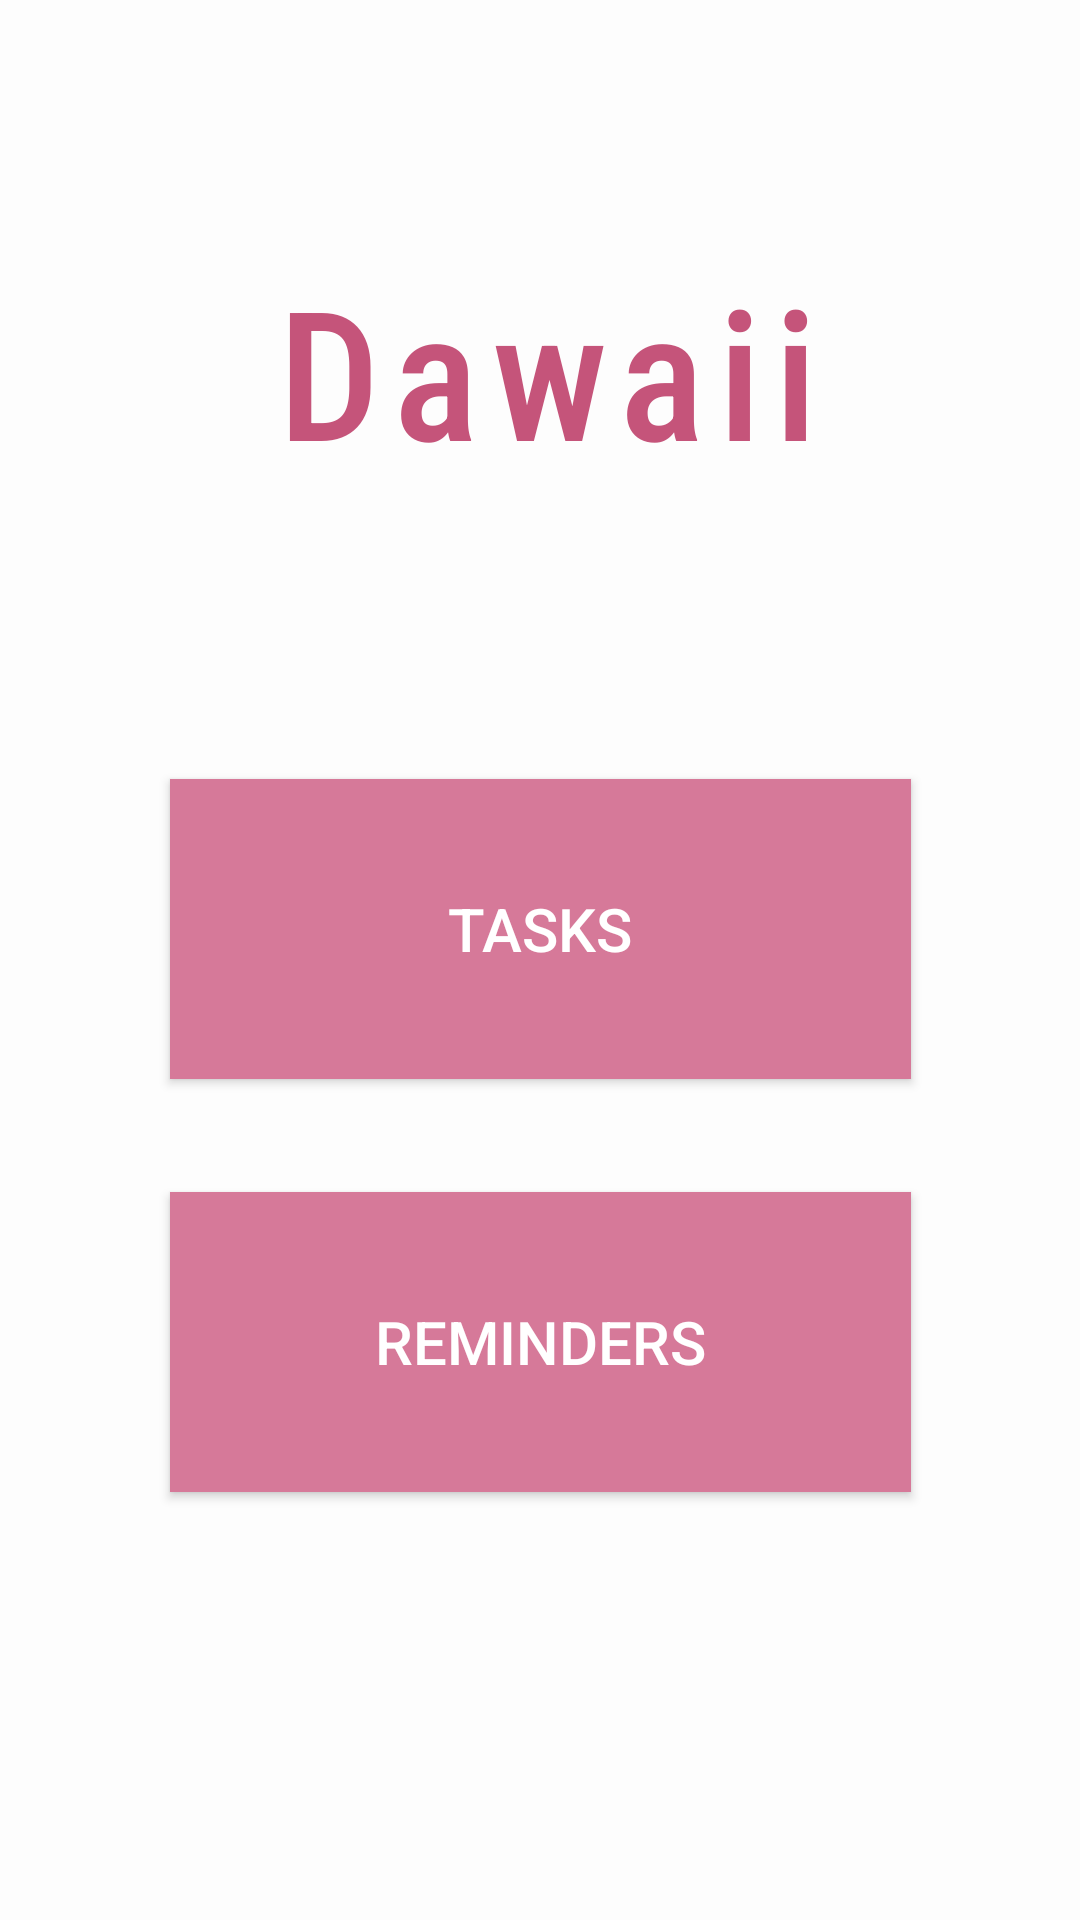

Produce the Android XML layout that renders to this screen, including the resource entries it uses.
<!-- AndroidManifest.xml: application theme AppTheme.NoActionBar -->
<!-- res/layout/activity_dawaii_interface.xml -->
<?xml version="1.0" encoding="utf-8"?>
<androidx.constraintlayout.widget.ConstraintLayout xmlns:android="http://schemas.android.com/apk/res/android"
    xmlns:app="http://schemas.android.com/apk/res-auto"
    xmlns:tools="http://schemas.android.com/tools"
    android:layout_width="match_parent"
    android:layout_height="match_parent"
    android:background="#79FFFFFF"
    tools:context=".Dawaii_interface">

    <Button
        android:id="@+id/button_Tasks"
        android:layout_width="247dp"
        android:layout_height="100dp"
        android:background="#D67999"
        android:backgroundTint="#D67999"
        android:foregroundTint="#AA82B1"
        android:shadowColor="#FFEB3B"
        android:text="Tasks"
        android:textColor="#FFFFFF"
        android:textColorLink="#FFC107"
        android:textSize="20sp"
        app:layout_constraintBottom_toBottomOf="parent"
        app:layout_constraintEnd_toEndOf="parent"
        app:layout_constraintStart_toStartOf="parent"
        app:layout_constraintTop_toTopOf="parent"
        app:layout_constraintVertical_bias="0.481" />

    <Button
        android:id="@+id/button_Reminders"
        android:layout_width="247dp"
        android:layout_height="100dp"
        android:background="#c5547A"
        android:backgroundTint="#D67999"
        android:foregroundTint="#AA82B1"
        android:shadowColor="#FFEB3B"
        android:text="Reminders"
        android:textColor="#FFFFFF"
        android:textColorLink="#FFC107"
        android:textSize="20sp"
        app:layout_constraintBottom_toBottomOf="parent"
        app:layout_constraintEnd_toEndOf="parent"
        app:layout_constraintStart_toStartOf="parent"
        app:layout_constraintTop_toTopOf="parent"
        app:layout_constraintVertical_bias="0.736" />

    <TextView
        android:id="@+id/textView"
        android:layout_width="208dp"
        android:layout_height="80dp"
        android:fontFamily="sans-serif-condensed-medium"
        android:letterSpacing="0.07"
        android:text="Dawaii"
        android:textColor="#c5547A"
        android:textSize="60sp"
        app:layout_constraintBottom_toBottomOf="parent"
        app:layout_constraintEnd_toEndOf="parent"
        app:layout_constraintHorizontal_bias="0.596"
        app:layout_constraintStart_toStartOf="parent"
        app:layout_constraintTop_toTopOf="parent"
        app:layout_constraintVertical_bias="0.149" />

</androidx.constraintlayout.widget.ConstraintLayout>
<!-- resources referenced by this layout -->
<resources>
  <style name="AppTheme.NoActionBar">
          <item name="windowActionBar">false</item>
          <item name="windowNoTitle">true</item>
      </style>
</resources>
